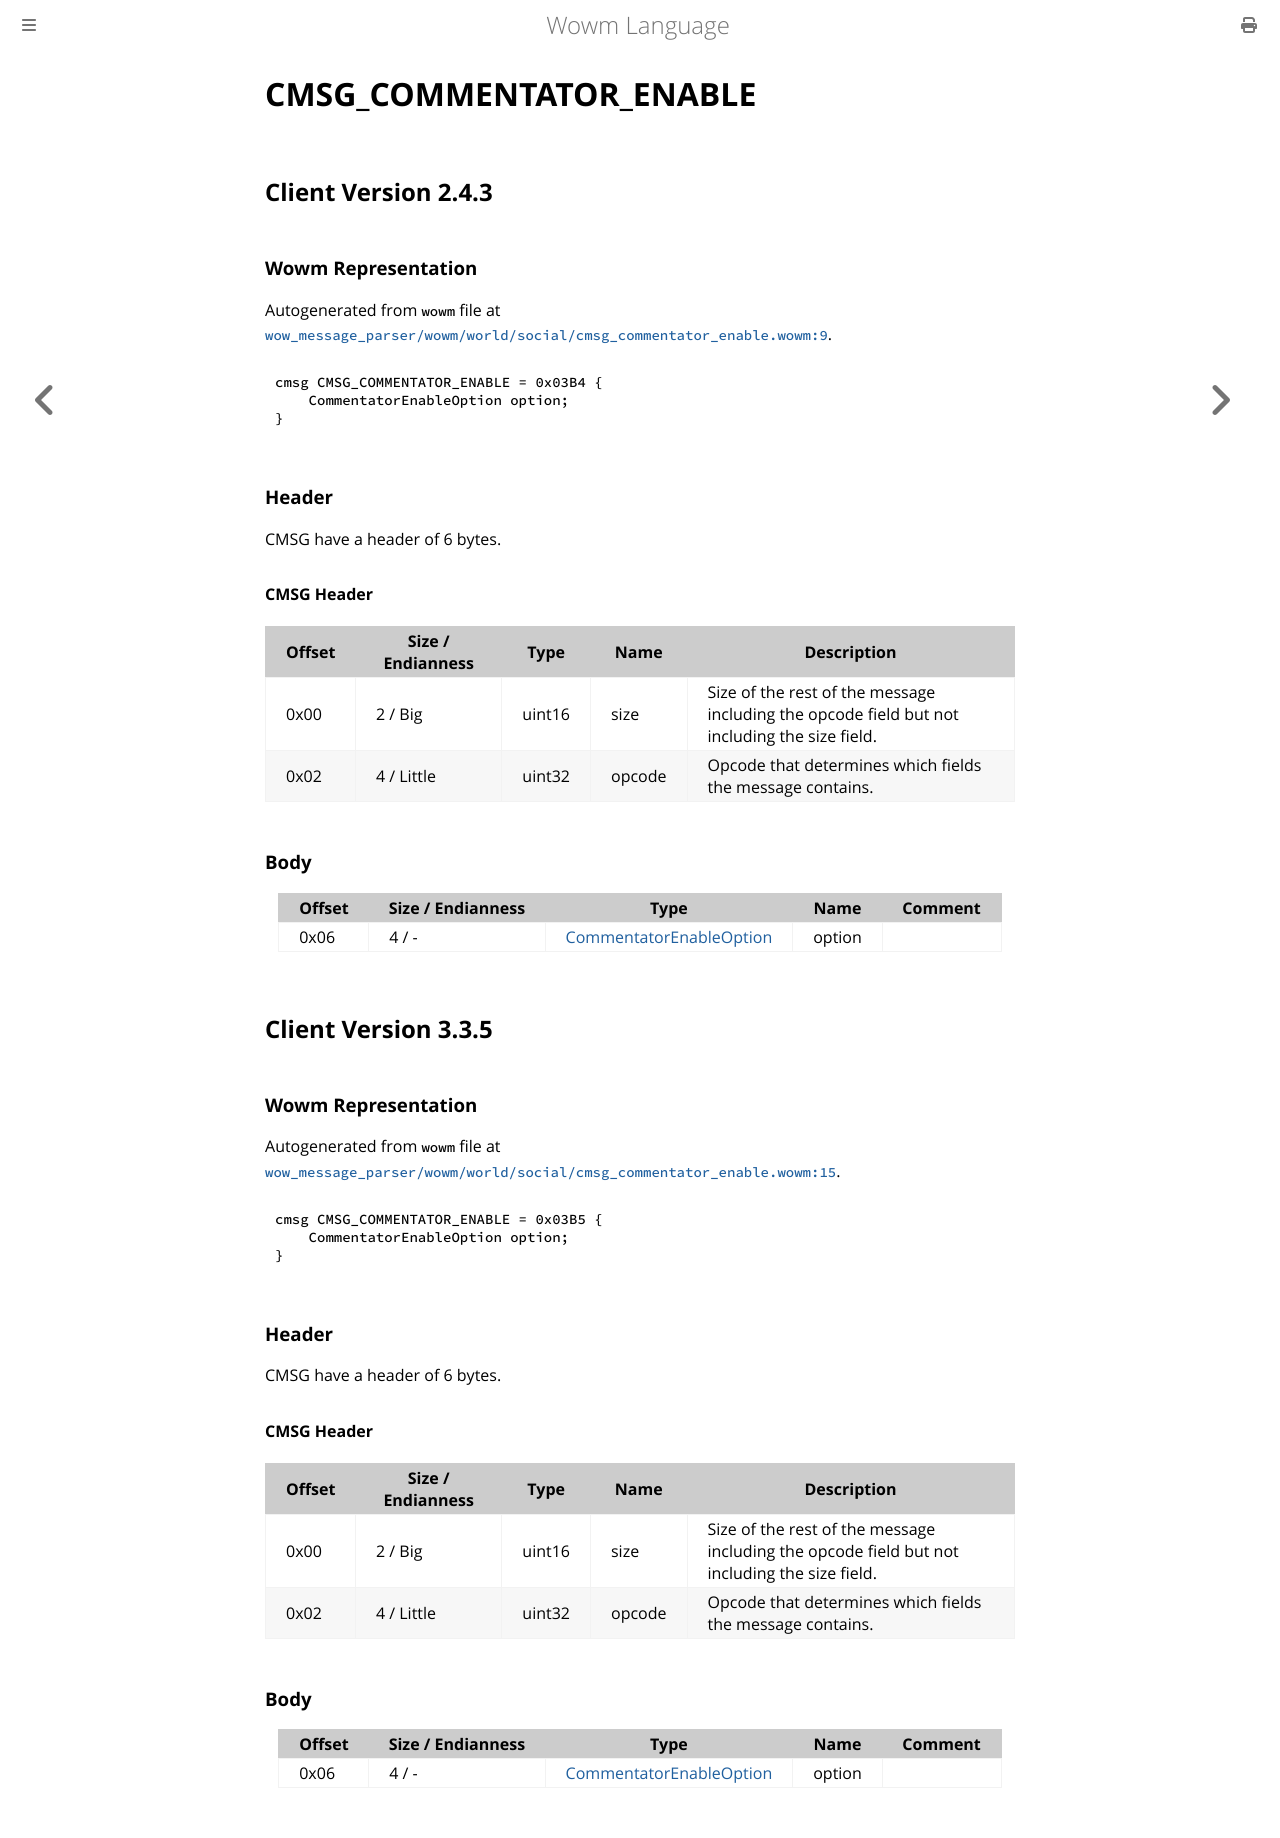

repository: gtker/wow_messages · page: docs/cmsg_commentator_enable.html · generator: mdbook

# CMSG_COMMENTATOR_ENABLE

## Client Version 2.4.3

### Wowm Representation

Autogenerated from `wowm` file at [`wow_message_parser/wowm/world/social/cmsg_commentator_enable.wowm:9`](https://github.com/gtker/wow_messages/tree/main/wow_message_parser/wowm/world/social/cmsg_commentator_enable.wowm#L9).
```rust,ignore
cmsg CMSG_COMMENTATOR_ENABLE = 0x03B4 {
    CommentatorEnableOption option;
}
```
### Header

CMSG have a header of 6 bytes.

#### CMSG Header

| Offset | Size / Endianness | Type   | Name   | Description |
| ------ | ----------------- | ------ | ------ | ----------- |
| 0x00   | 2 / Big           | uint16 | size   | Size of the rest of the message including the opcode field but not including the size field.|
| 0x02   | 4 / Little        | uint32 | opcode | Opcode that determines which fields the message contains.|

### Body

| Offset | Size / Endianness | Type | Name | Comment |
| ------ | ----------------- | ---- | ---- | ------- |
| 0x06 | 4 / - | [CommentatorEnableOption](commentatorenableoption.md) | option |  |

## Client Version 3.3.5

### Wowm Representation

Autogenerated from `wowm` file at [`wow_message_parser/wowm/world/social/cmsg_commentator_enable.wowm:15`](https://github.com/gtker/wow_messages/tree/main/wow_message_parser/wowm/world/social/cmsg_commentator_enable.wowm#L15).
```rust,ignore
cmsg CMSG_COMMENTATOR_ENABLE = 0x03B5 {
    CommentatorEnableOption option;
}
```
### Header

CMSG have a header of 6 bytes.

#### CMSG Header

| Offset | Size / Endianness | Type   | Name   | Description |
| ------ | ----------------- | ------ | ------ | ----------- |
| 0x00   | 2 / Big           | uint16 | size   | Size of the rest of the message including the opcode field but not including the size field.|
| 0x02   | 4 / Little        | uint32 | opcode | Opcode that determines which fields the message contains.|

### Body

| Offset | Size / Endianness | Type | Name | Comment |
| ------ | ----------------- | ---- | ---- | ------- |
| 0x06 | 4 / - | [CommentatorEnableOption](commentatorenableoption.md) | option |  |
